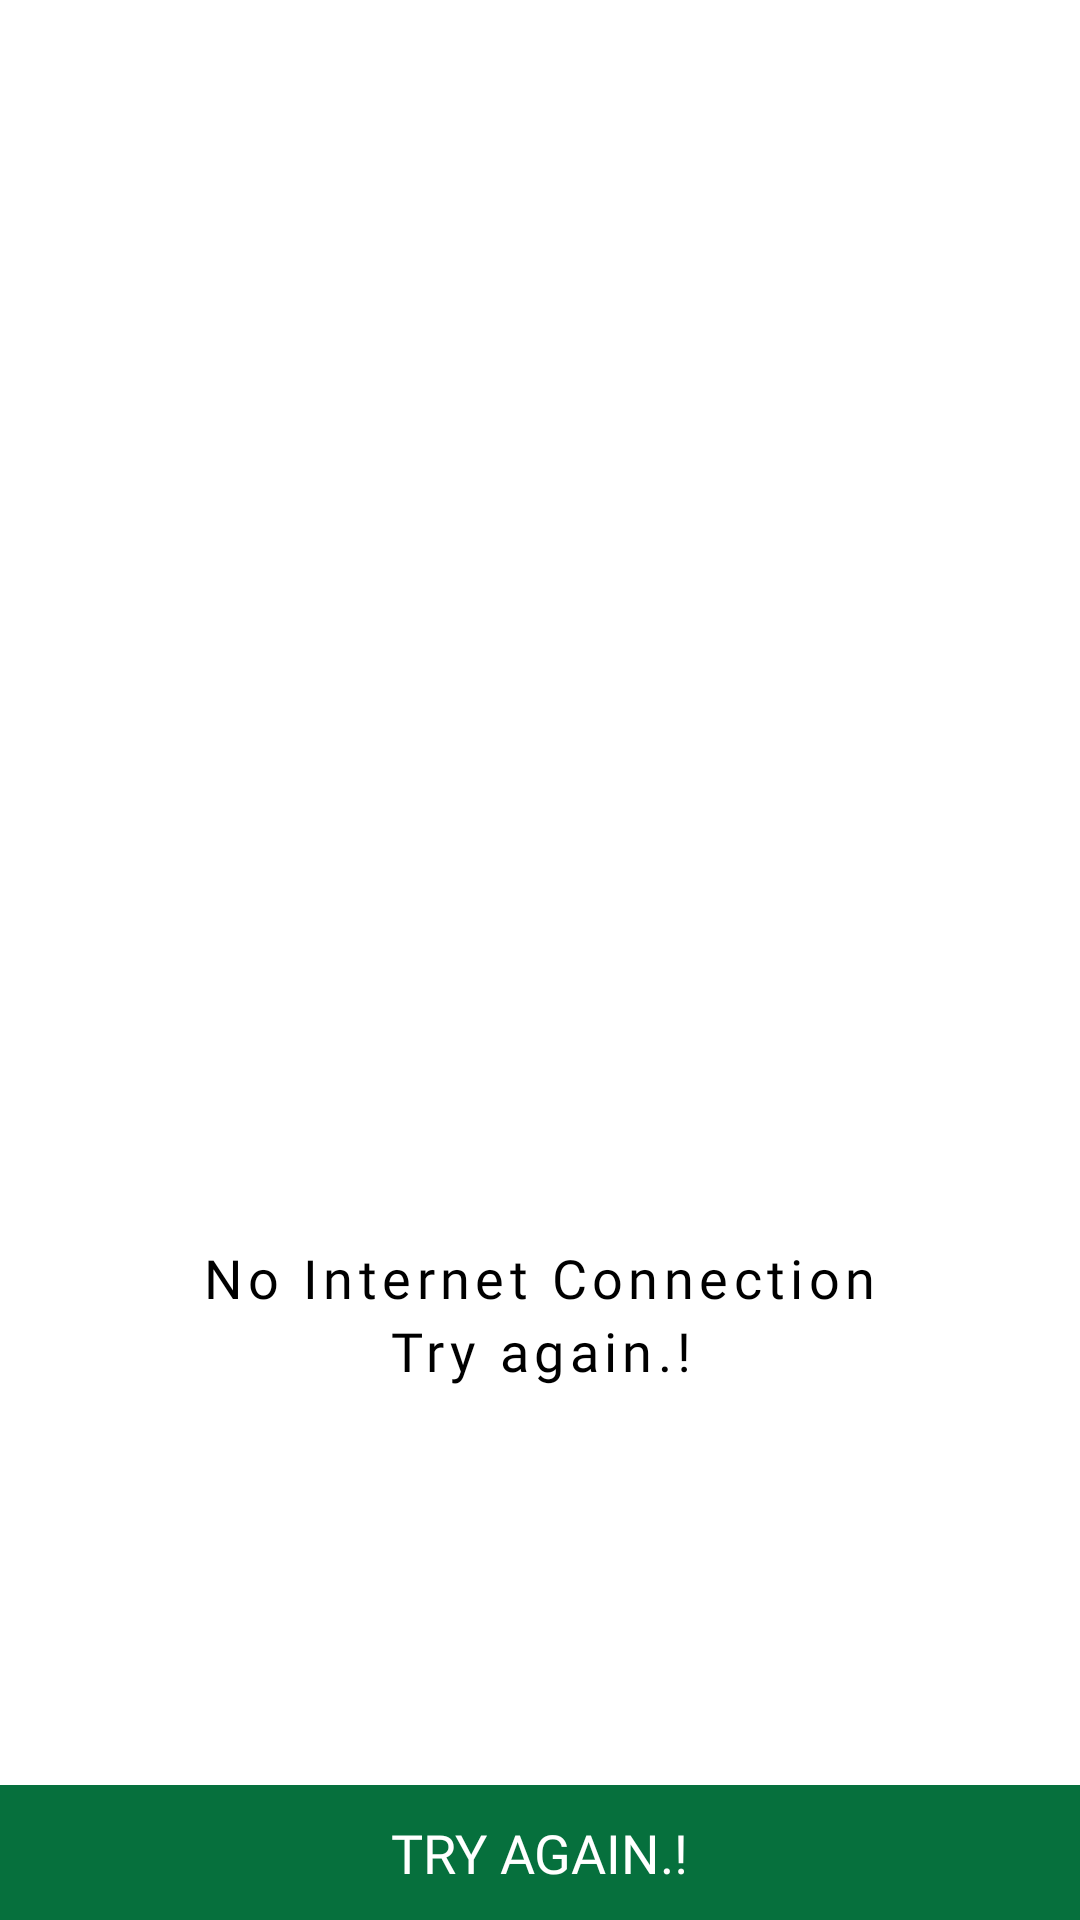

This screen was rendered from an Android layout file. Write that file and the resources it references.
<!-- AndroidManifest.xml: application theme AppTheme -->
<!-- res/layout/activity_no_internet.xml -->
<?xml version="1.0" encoding="utf-8"?>
<layout xmlns:android="http://schemas.android.com/apk/res/android">

    <data>

    </data>

    <LinearLayout xmlns:app="http://schemas.android.com/apk/res-auto"
        xmlns:tools="http://schemas.android.com/tools"
        android:layout_width="match_parent"
        android:layout_height="match_parent"
        android:orientation="vertical"
        android:weightSum="2.0"
        android:gravity="center|top">

        <LinearLayout
            android:layout_width="match_parent"
            android:layout_height="match_parent"
            android:layout_weight="0.2"
            android:orientation="vertical"
            android:gravity="center">

            <ImageView
                android:layout_width="wrap_content"
                android:layout_height="300dp"
                android:layout_alignParentStart="true"
                android:layout_alignParentTop="true"
                android:layout_alignParentEnd="true" />

            <TextView
                android:layout_width="wrap_content"
                android:layout_height="wrap_content"
                android:layout_centerHorizontal="true"
                android:letterSpacing="0.1"
                style="@style/med_text"
                android:text="@string/noInternet"
                android:textColor="@color/black"
                />

            <TextView
                android:layout_width="match_parent"
                android:layout_height="wrap_content"
                android:gravity="center"
                style="@style/med_text"
                android:letterSpacing="0.1"
                android:text="@string/try_Again" />

        </LinearLayout>

        <LinearLayout
            android:id="@+id/mLinearLayoutTryagein"
            android:layout_width="match_parent"
            android:layout_height="match_parent"
            android:layout_weight="1.8"
            android:orientation="vertical"
            android:gravity="center|bottom">

            <LinearLayout
                android:layout_width="match_parent"
                android:layout_height="45dp"
                android:background="@color/color_primary"
                android:gravity="center">
                <TextView
                    android:layout_width="wrap_content"
                    android:layout_height="wrap_content"
                    android:textColor="@color/white"
                    android:text="@string/try_Again"
                    android:textAllCaps="true"
                    style="@style/med_text"
                    android:layout_centerInParent="true"/>
            </LinearLayout>



        </LinearLayout>

    </LinearLayout>
</layout>
<!-- resources referenced by this layout -->
<resources>
  <color name="black">#000000</color>
  <color name="color_primary">#06703D</color>
  <color name="white">#FFFFFF</color>
  <string name="noInternet">No Internet Connection</string>
  <string name="try_Again">Try again.!</string>
  <style name="med_text" parent="Widget.AppCompat.TextView">
          <item name="android:textSize">18sp</item>
          <item name="android:fontFamily">@font/poppins_medium</item>
          <item name="android:layout_gravity">center</item>
          <item name="android:textColor">@color/black</item>
      </style>
  <style name="AppTheme" parent="Theme.MaterialComponents.Light.NoActionBar">
          
          <item name="colorPrimary">@color/color_primary</item>
          <item name="colorPrimaryVariant">@color/color_accent</item>
          <item name="colorOnPrimary">@color/grey</item>
          
          <item name="colorSecondary">@color/color_primary</item>
          <item name="colorSecondaryVariant">@color/color_accent</item>
          <item name="colorOnSecondary">@color/black</item>
          
          <item name="android:statusBarColor">?attr/colorPrimaryVariant</item>
          
      </style>
  <color name="color_accent">#005D10</color>
  <color name="grey">#A0A0A0</color>
</resources>
